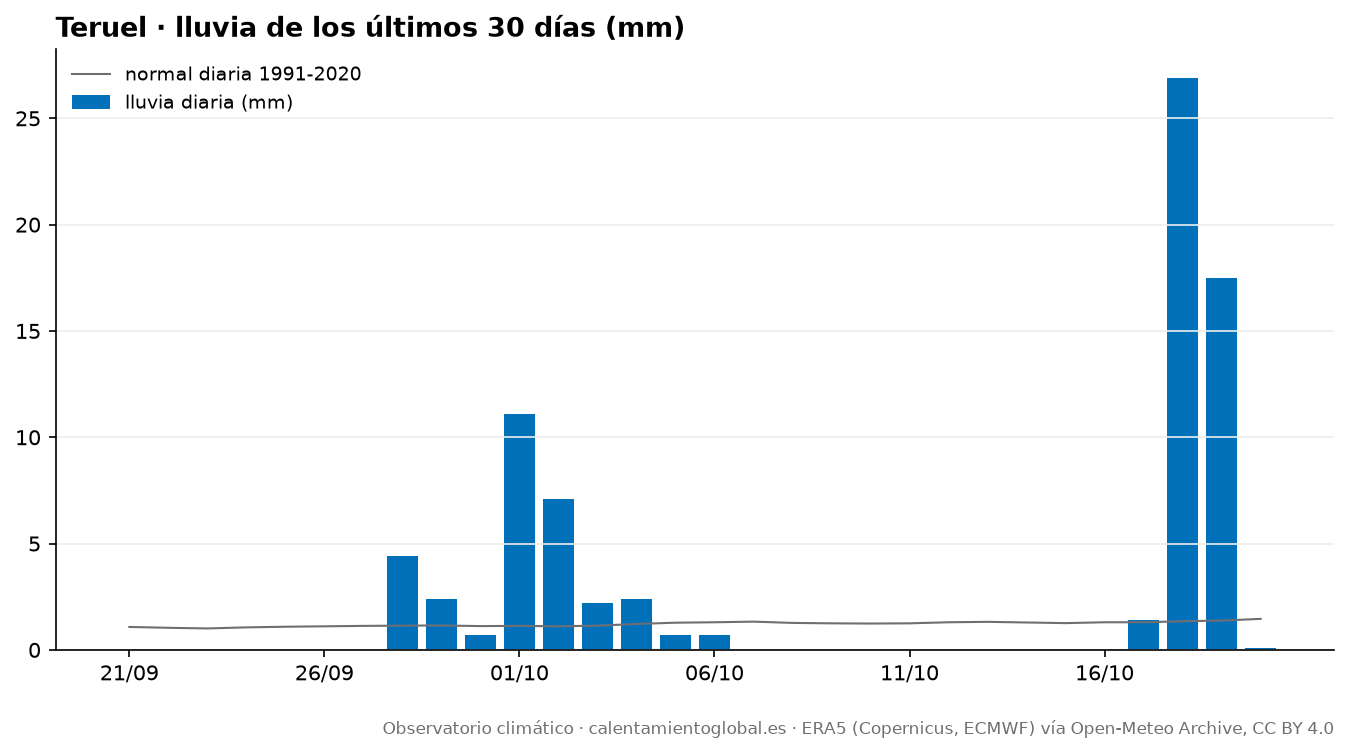

The file beside this chart, header and first rows:
fecha, tmax, tmax_normal, tmin, tmin_normal, lluvia_mm, lluvia_normal_mm
2026-09-21, 30.4, 23.6, 11.9, 11.6, 0.0, 1.08
2026-09-22, 30.8, 23.5, 11.4, 11.5, 0.0, 1.04
2026-09-23, 30.3, 23.4, 12.5, 11.4, 0.0, 1.01
2026-09-24, 32.1, 23.2, 14.0, 11.3, 0.0, 1.06
2026-09-25, 32.1, 23.0, 13.4, 11.2, 0.0, 1.09
2026-09-26, 29.1, 23.0, 13.7, 11.1, 0.0, 1.11
2026-09-27, 28.1, 22.9, 13.9, 11.0, 0.0, 1.13
2026-09-28, 24.5, 22.8, 13.9, 10.9, 4.4, 1.14
2026-09-29, 25.5, 22.6, 16.0, 10.7, 2.4, 1.15
2026-09-30, 24.8, 22.5, 16.0, 10.5, 0.7, 1.12
2026-10-01, 24.2, 22.4, 15.4, 10.3, 11.1, 1.13
2026-10-02, 20.5, 22.2, 15.9, 10.2, 7.1, 1.11
2026-10-03, 21.7, 22.1, 15.5, 10.1, 2.2, 1.14
2026-10-04, 22.9, 22.0, 13.9, 10.1, 2.4, 1.22
2026-10-05, 25.7, 21.8, 14.7, 10.2, 0.7, 1.28
2026-10-06, 20.6, 21.7, 14.2, 10.1, 0.7, 1.3
2026-10-07, 21.2, 21.4, 13.0, 9.9, 0.0, 1.33
2026-10-08, 17.6, 21.2, 7.8, 9.7, 0.0, 1.27
2026-10-09, 18.7, 21.0, 5.3, 9.5, 0.0, 1.25
2026-10-10, 23.3, 20.8, 5.1, 9.3, 0.0, 1.24
2026-10-11, 23.9, 20.5, 10.4, 9.2, 0.0, 1.25
2026-10-12, 26.2, 20.3, 9.6, 9.2, 0.0, 1.3
2026-10-13, 26.2, 20.0, 11.6, 9.2, 0.0, 1.32
2026-10-14, 25.6, 19.8, 11.9, 9.1, 0.0, 1.29
2026-10-15, 25.1, 19.5, 11.3, 9.1, 0.0, 1.26
2026-10-16, 26.0, 19.3, 11.3, 9.0, 0.0, 1.3
2026-10-17, 22.9, 19.1, 11.6, 8.9, 1.4, 1.3
2026-10-18, 13.7, 19.0, 9.2, 8.7, 26.9, 1.35
2026-10-19, 14.0, 18.8, 8.5, 8.5, 17.5, 1.38
2026-10-20, 17.5, 18.8, 8.6, 8.3, 0.1, 1.46
